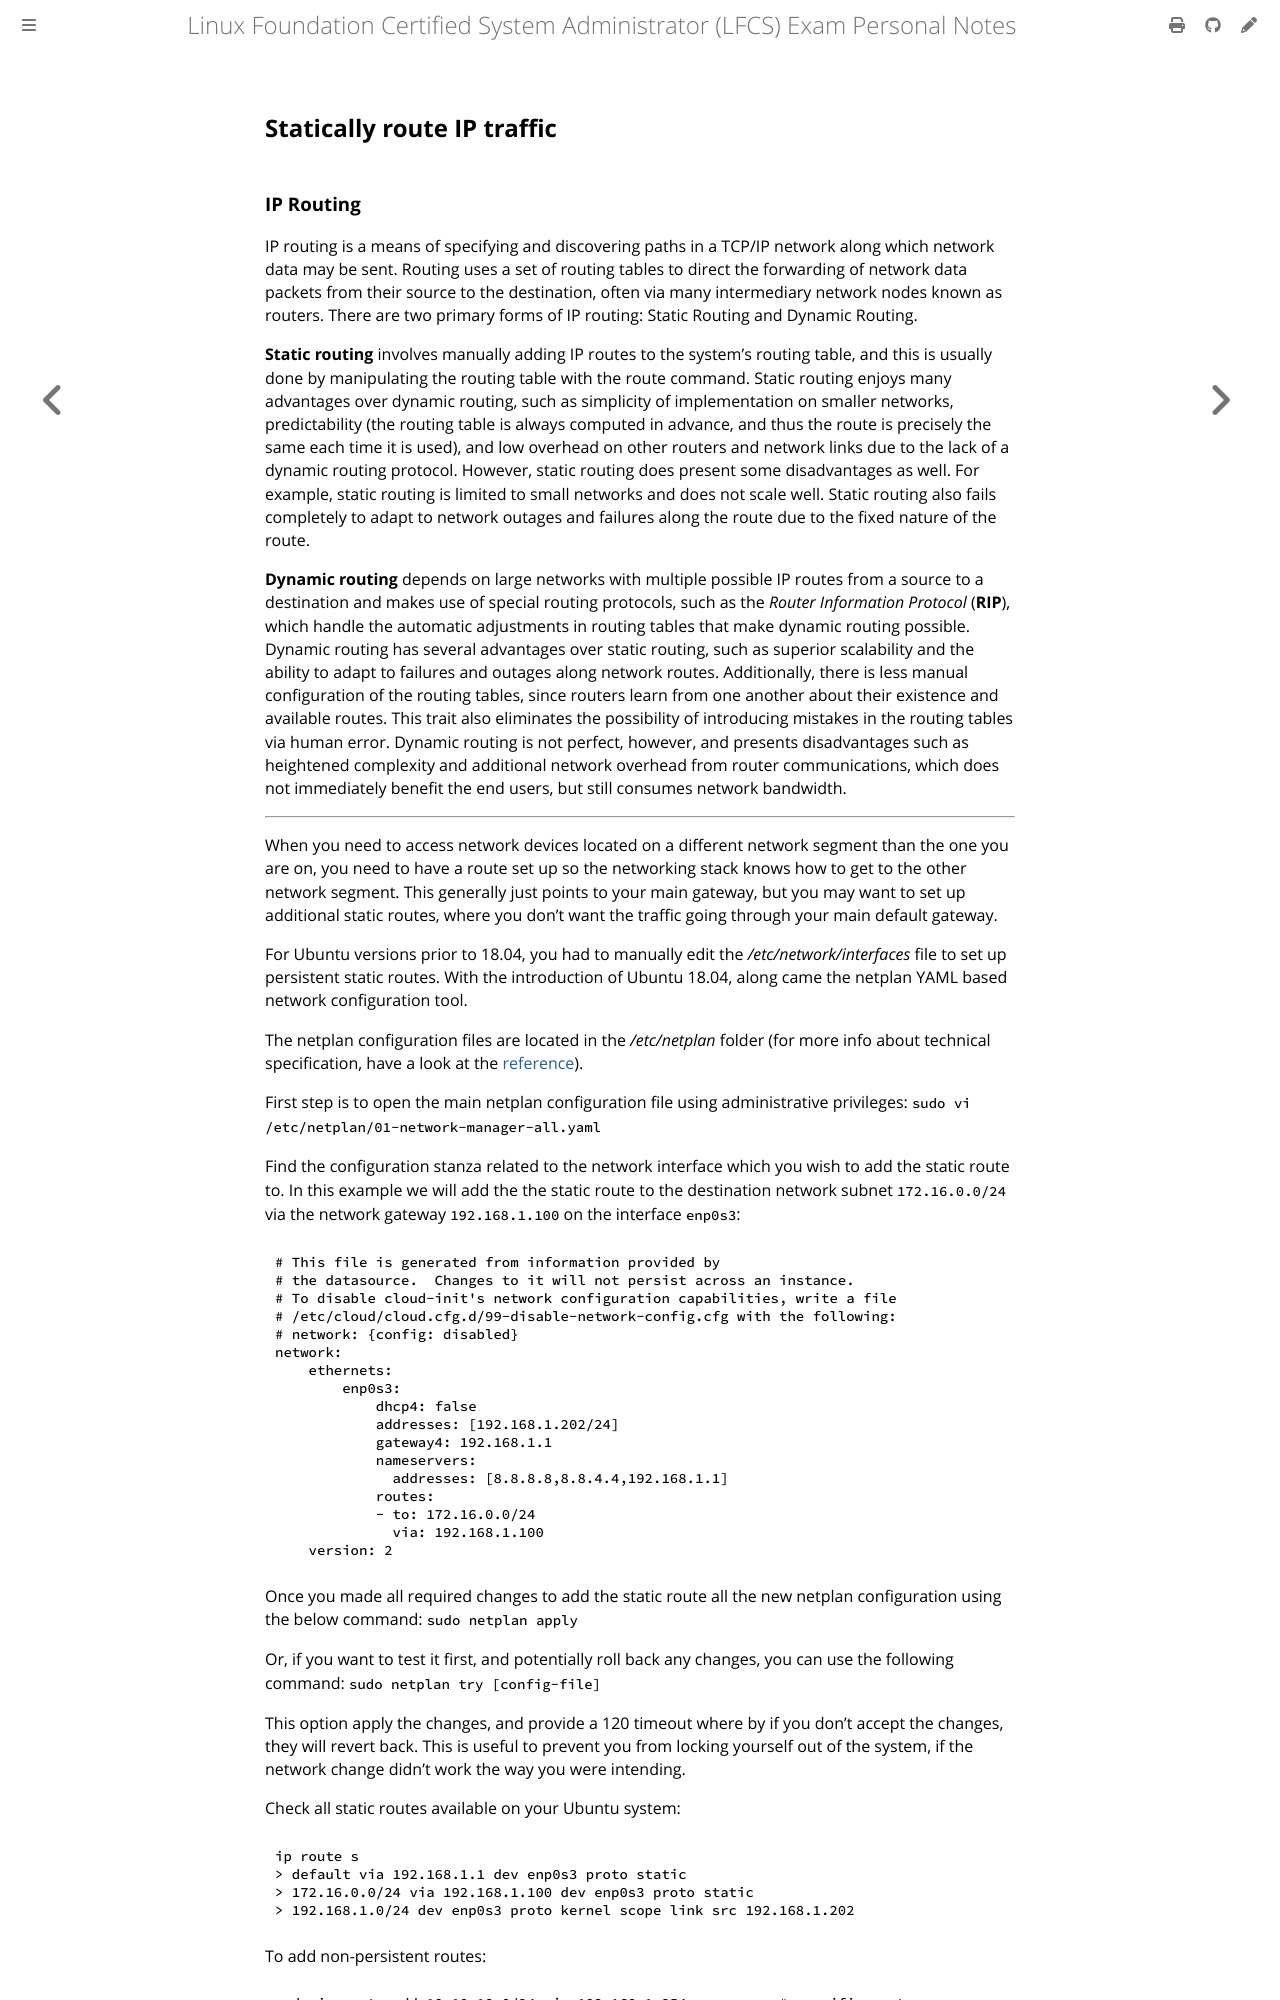

repository: giulianopz/lfcs · page: 4-networking/e.html · generator: mdbook

## Statically route IP traffic

### IP Routing

IP routing is a means of specifying and discovering paths in a TCP/IP network along which network data may be sent. Routing uses a set of routing tables to direct the forwarding of network data packets from their source to the destination, often via many intermediary network nodes known as routers. There are two primary forms of IP routing: Static Routing and Dynamic Routing.

**Static routing** involves manually adding IP routes to the system's routing table, and this is usually done by manipulating the routing table with the route command. Static routing enjoys many advantages over dynamic routing, such as simplicity of implementation on smaller networks, predictability (the routing table is always computed in advance, and thus the route is precisely the same each time it is used), and low overhead on other routers and network links due to the lack of a dynamic routing protocol. However, static routing does present some disadvantages as well. For example, static routing is limited to small networks and does not scale well. Static routing also fails completely to adapt to network outages and failures along the route due to the fixed nature of the route.

**Dynamic routing** depends on large networks with multiple possible IP routes from a source to a destination and makes use of special routing protocols, such as the *Router Information Protocol* (**RIP**), which handle the automatic adjustments in routing tables that make dynamic routing possible. Dynamic routing has several advantages over static routing, such as superior scalability and the ability to adapt to failures and outages along network routes. Additionally, there is less manual configuration of the routing tables, since routers learn from one another about their existence and available routes. This trait also eliminates the possibility of introducing mistakes in the routing tables via human error. Dynamic routing is not perfect, however, and presents disadvantages such as heightened complexity and additional network overhead from router communications, which does not immediately benefit the end users, but still consumes network bandwidth.

---

When you need to access network devices located on a different network segment than the one you are on, you need to have a route set up so the networking stack knows how to get to the other network segment. This generally just points to your main gateway, but you may want to set up additional static routes, where you don't want the traffic going through your main default gateway.

For Ubuntu versions prior to 18.04, you had to manually edit the */etc/network/interfaces* file to set up persistent static routes. With the introduction of Ubuntu 18.04, along came the netplan YAML based network configuration tool.

The netplan configuration files are located in the */etc/netplan* folder (for more info about technical specification, have a look at the [reference](https://netplan.io/reference/)).

First step is to open the main netplan configuration file using administrative privileges: `sudo vi /etc/netplan/01-network-manager-all.yaml`

Find the configuration stanza related to the network interface which you wish to add the static route to. In this example we will add the the static route to the destination network subnet `172.16.0.0/24` via the network gateway `192.168.1.100` on the interface `enp0s3`:
```
# This file is generated from information provided by
# the datasource.  Changes to it will not persist across an instance.
# To disable cloud-init's network configuration capabilities, write a file
# /etc/cloud/cloud.cfg.d/99-disable-network-config.cfg with the following:
# network: {config: disabled}
network:
    ethernets:
        enp0s3:
            dhcp4: false
            addresses: [192.168.1.202/24]
            gateway4: 192.168.1.1
            nameservers:
              addresses: [8.8.8.8,8.8.4.4,192.168.1.1]
            routes:
            - to: 172.16.0.0/24
              via: 192.168.1.100
    version: 2
```

Once you made all required changes to add the static route all the new netplan configuration using the below command: `sudo netplan apply`

Or, if you want to test it first, and potentially roll back any changes, you can use the following command: `sudo netplan try [config-file]`

This option apply the changes, and provide a 120 timeout where by if you don't accept the changes, they will revert back. This is useful to prevent you from locking yourself out of the system, if the network change didn't work the way you were intending.
